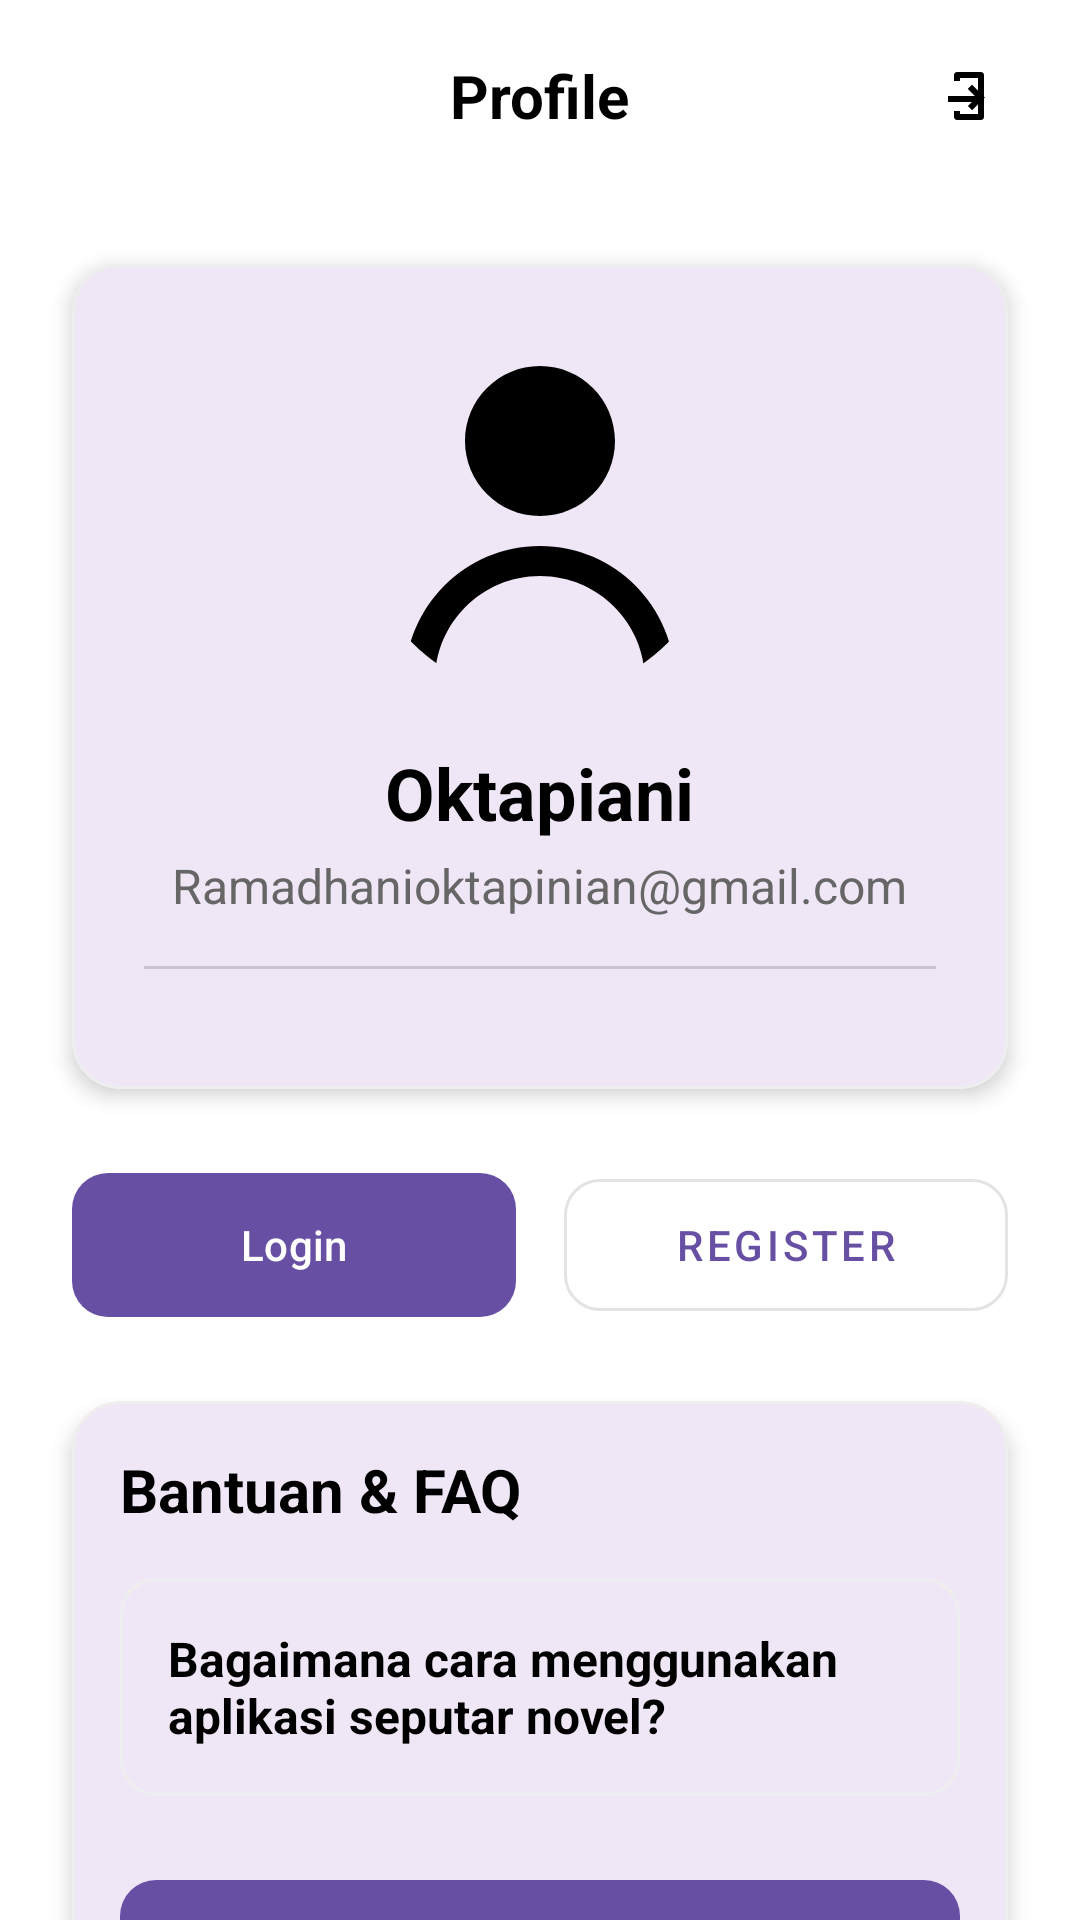

Write the Android layout XML for this screen, with the resource values it uses.
<!-- AndroidManifest.xml: application theme Theme.SeNov -->
<!-- res/layout/fragment_profile.xml -->
<?xml version="1.0" encoding="utf-8"?>
<androidx.constraintlayout.widget.ConstraintLayout
    xmlns:android="http://schemas.android.com/apk/res/android"
    xmlns:app="http://schemas.android.com/apk/res-auto"
    xmlns:tools="http://schemas.android.com/tools"
    android:layout_width="match_parent"
    android:layout_height="match_parent"
    android:background="@color/white"
    tools:context=".fragment.ProfileFragment">

    <com.google.android.material.appbar.AppBarLayout
        android:id="@+id/appBarLayout"
        android:layout_width="match_parent"
        android:layout_height="wrap_content"
        android:background="@color/white"
        android:elevation="0dp"
        app:layout_constraintTop_toTopOf="parent">

        <androidx.appcompat.widget.Toolbar
            android:id="@+id/toolbar"
            android:layout_width="match_parent"
            android:layout_height="?attr/actionBarSize"
            android:background="@color/white">

            <ImageButton
                android:id="@+id/icBack"
                android:layout_width="48dp"
                android:layout_height="48dp"
                android:background="?attr/selectableItemBackgroundBorderless"
                android:contentDescription="@string/back"
                android:padding="12dp"
                android:src="@drawable/ic_back" />

            <TextView
                android:layout_width="wrap_content"
                android:layout_height="wrap_content"
                android:layout_gravity="center"
                android:text="@string/profile"
                android:textColor="@color/black"
                android:textSize="20sp"
                android:textStyle="bold" />

            <ImageButton
                android:id="@+id/icLogout"
                android:layout_width="48dp"
                android:layout_height="48dp"
                android:layout_gravity="end"
                android:layout_marginEnd="16dp"
                android:background="?attr/selectableItemBackgroundBorderless"
                android:contentDescription="@string/logout"
                android:padding="12dp"
                android:src="@drawable/ic_logout" />

        </androidx.appcompat.widget.Toolbar>
    </com.google.android.material.appbar.AppBarLayout>

    <androidx.core.widget.NestedScrollView
        android:layout_width="match_parent"
        android:layout_height="0dp"
        android:fillViewport="true"
        app:layout_constraintBottom_toBottomOf="parent"
        app:layout_constraintTop_toBottomOf="@id/appBarLayout">

        <androidx.constraintlayout.widget.ConstraintLayout
            android:layout_width="match_parent"
            android:layout_height="wrap_content">

            <com.google.android.material.card.MaterialCardView
                android:id="@+id/cardProfileContainer"
                android:layout_width="0dp"
                android:layout_height="wrap_content"
                android:layout_marginHorizontal="24dp"
                android:layout_marginTop="24dp"
                app:cardCornerRadius="16dp"
                app:cardElevation="4dp"
                app:layout_constraintEnd_toEndOf="parent"
                app:layout_constraintStart_toStartOf="parent"
                app:layout_constraintTop_toTopOf="parent"
                app:strokeColor="#EEEEEE"
                app:strokeWidth="1dp">

                <LinearLayout
                    android:layout_width="match_parent"
                    android:layout_height="wrap_content"
                    android:gravity="center"
                    android:orientation="vertical"
                    android:padding="24dp">

                    <com.google.android.material.imageview.ShapeableImageView
                        android:id="@+id/ivProfileImage"
                        android:layout_width="120dp"
                        android:layout_height="120dp"
                        android:scaleType="centerCrop"
                        android:src="@drawable/ic_person"
                        app:shapeAppearanceOverlay="@style/CircularImageView"
                        android:contentDescription="@string/profile_image"/>

                    <TextView
                        android:id="@+id/tvUsername"
                        android:layout_width="wrap_content"
                        android:layout_height="wrap_content"
                        android:layout_marginTop="16dp"
                        android:text="@string/name_develop"
                        android:textColor="@color/black"
                        android:textSize="24sp"
                        android:textStyle="bold" />

                    <TextView
                        android:id="@+id/tvEmail"
                        android:layout_width="wrap_content"
                        android:layout_height="wrap_content"
                        android:layout_marginTop="4dp"
                        android:text="@string/email"
                        android:textColor="#666666"
                        android:textSize="16sp" />

                    <com.google.android.material.divider.MaterialDivider
                        android:layout_width="match_parent"
                        android:layout_height="1dp"
                        android:layout_marginVertical="16dp"/>

                </LinearLayout>

            </com.google.android.material.card.MaterialCardView>

            <LinearLayout
                android:id="@+id/loginButtonsContainer"
                android:layout_width="0dp"
                android:layout_height="wrap_content"
                android:layout_marginHorizontal="24dp"
                android:layout_marginTop="24dp"
                android:orientation="horizontal"
                app:layout_constraintEnd_toEndOf="parent"
                app:layout_constraintStart_toStartOf="parent"
                app:layout_constraintTop_toBottomOf="@id/cardProfileContainer">

                <com.google.android.material.button.MaterialButton
                    android:id="@+id/loginButton"
                    android:layout_width="0dp"
                    android:layout_height="56dp"
                    android:layout_marginEnd="8dp"
                    android:layout_weight="1"
                    android:text="@string/login"
                    app:cornerRadius="12dp" />

                <com.google.android.material.button.MaterialButton
                    android:id="@+id/registerButton"
                    android:layout_width="0dp"
                    android:layout_height="56dp"
                    android:layout_marginStart="8dp"
                    android:layout_weight="1"
                    android:text="@string/register"
                    style="@style/Widget.MaterialComponents.Button.OutlinedButton"
                    app:cornerRadius="12dp" />

            </LinearLayout>

            
            <com.google.android.material.card.MaterialCardView
                android:id="@+id/cardFaqContainer"
                android:layout_width="0dp"
                android:layout_height="wrap_content"
                android:layout_marginHorizontal="24dp"
                android:layout_marginTop="24dp"
                android:layout_marginBottom="24dp"
                app:cardCornerRadius="16dp"
                app:cardElevation="4dp"
                app:layout_constraintEnd_toEndOf="parent"
                app:layout_constraintStart_toStartOf="parent"
                app:layout_constraintTop_toBottomOf="@id/loginButtonsContainer"
                app:layout_constraintBottom_toBottomOf="parent"
                app:strokeColor="#EEEEEE"
                app:strokeWidth="1dp">

                <LinearLayout
                    android:layout_width="match_parent"
                    android:layout_height="wrap_content"
                    android:orientation="vertical"
                    android:padding="16dp">

                    <TextView
                        android:layout_width="match_parent"
                        android:layout_height="wrap_content"
                        android:text="@string/faq_help"
                        android:textColor="@color/black"
                        android:textSize="20sp"
                        android:textStyle="bold"
                        android:layout_marginBottom="16dp"/>

                    
                    <com.google.android.material.card.MaterialCardView
                        android:id="@+id/faqItem1"
                        android:layout_width="match_parent"
                        android:layout_height="wrap_content"
                        android:layout_marginBottom="8dp"
                        app:cardCornerRadius="12dp"
                        app:cardElevation="0dp"
                        app:strokeColor="#EEEEEE"
                        app:strokeWidth="1dp">

                        <LinearLayout
                            android:layout_width="match_parent"
                            android:layout_height="wrap_content"
                            android:orientation="vertical"
                            android:padding="16dp">

                            <LinearLayout
                                android:id="@+id/faqHeader1"
                                android:layout_width="match_parent"
                                android:layout_height="wrap_content"
                                android:orientation="horizontal">

                                <TextView
                                    android:layout_width="0dp"
                                    android:layout_height="wrap_content"
                                    android:layout_weight="1"
                                    android:text="@string/faq_question_1"
                                    android:textColor="@color/black"
                                    android:textSize="16sp"
                                    android:textStyle="bold"/>

                                <ImageView
                                    android:id="@+id/faqArrow1"
                                    android:layout_width="24dp"
                                    android:layout_height="24dp"
                                    android:src="@drawable/ic_arrow_down"
                                    android:importantForAccessibility="no"/>
                            </LinearLayout>

                            <TextView
                                android:id="@+id/faqAnswer1"
                                android:layout_width="match_parent"
                                android:layout_height="wrap_content"
                                android:layout_marginTop="8dp"
                                android:text="@string/faq_answer_1"
                                android:textColor="#666666"
                                android:visibility="gone"/>
                        </LinearLayout>
                    </com.google.android.material.card.MaterialCardView>

                    
                    <com.google.android.material.button.MaterialButton
                        android:id="@+id/contactSupportButton"
                        android:layout_width="match_parent"
                        android:layout_height="56dp"
                        android:layout_marginTop="16dp"
                        android:text="@string/contact_support"
                        app:cornerRadius="12dp"
                        app:icon="@drawable/ic_support"
                        app:iconGravity="textStart" />

                </LinearLayout>
            </com.google.android.material.card.MaterialCardView>
        </androidx.constraintlayout.widget.ConstraintLayout>
    </androidx.core.widget.NestedScrollView>
</androidx.constraintlayout.widget.ConstraintLayout>
<!-- resources referenced by this layout -->
<resources>
  <color name="black">#FF000000</color>
  <color name="white">#FFFFFFFF</color>
  <!-- drawable ic_logout (drawable) -->
  <vector xmlns:android="http://schemas.android.com/apk/res/android"
      android:width="24dp"
      android:height="24dp"
      android:viewportWidth="24"
      android:viewportHeight="24">
      <path
          android:fillColor="#000000"
          android:pathData="M10,17v2c0,0.55 0.45,1 1,1h8c0.55,0 1,-0.45 1,-1v-14c0,-0.55 -0.45,-1 -1,-1h-8c-0.55,0 -1,0.45 -1,1v2h2v-1h6v12h-6v-1h-2zM14.59,15.34L16,16.75l4.25,-4.25L16,8.25l-1.41,1.41 2.34,2.34H8v2h7.93z" />
  </vector>
  <!-- drawable ic_person (drawable) -->
  <vector xmlns:android="http://schemas.android.com/apk/res/android"
      android:width="24dp"
      android:height="24dp"
      android:viewportWidth="24"
      android:viewportHeight="24">
      <path
          android:fillColor="#000000"
          android:pathData="M12,12c2.76,0 5,-2.24 5,-5s-2.24,-5 -5,-5 -5,2.24 -5,5 2.24,5 5,5zM12,14c-4.97,0 -9,4.03 -9,9h2c0,-3.87 3.13,-7 7,-7s7,3.13 7,7h2c0,-4.97 -4.03,-9 -9,-9z" />
  </vector>
  <string name="back">Back</string>
  <string name="contact_support">Hubungi Dukungan</string>
  <string name="email">Ramadhanioktapinian@gmail.com</string>
  <string name="faq_answer_1">1.Login terlebih dahulu untuk bisa menambahkan dan membaca buku yang tersedia.
      2.Pengguna tanpa melaukan login dan register hanya dapat melihat data buku saja tanpa bisa mengguankan fitur baca dan bookmark.</string>
  <string name="faq_help">Bantuan &amp; FAQ</string>
  <string name="faq_question_1">Bagaimana cara menggunakan aplikasi seputar novel?</string>
  <string name="login">Login</string>
  <string name="logout">Logout</string>
  <string name="name_develop">Oktapiani</string>
  <string name="profile">Profile</string>
  <string name="profile_image">profile image</string>
  <string name="register">Register</string>
  <style name="CircularImageView">
          <item name="cornerSize">50%</item>
      </style>
  <style name="Theme.SeNov" parent="Base.Theme.SeNov" />
  <style name="Base.Theme.SeNov" parent="Theme.Material3.DayNight.NoActionBar">
          
  
      </style>
</resources>
